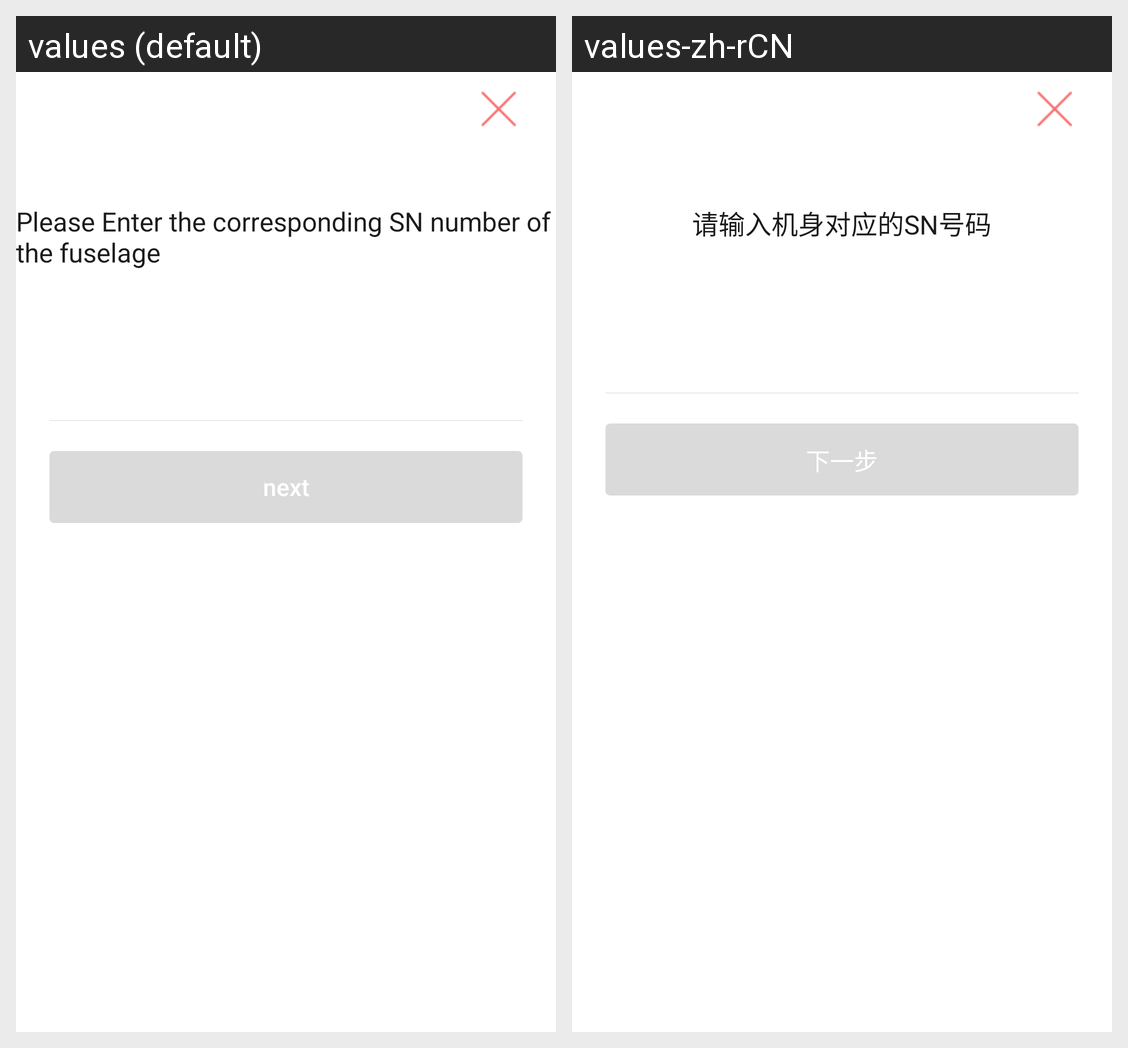

Translations of the strings shown on this Android screen, per locale in the grid:
Android screen res/layout/activity_input_sn.xml rendered under 2 locales, left to right: values (default), values-zh-rCN. Device: Nexus 5 (rendered at 1080×1920; each locale shown at half size, 540×960, under a caption strip naming it); theme AppTheme.
Strings drawn on this screen, with the default value and each locale's value (text and hints the layout hard-codes, and strings that could not be matched under every locale, appear in the picture but are not listed):

tips_input_machine_sn
  values: Please Enter the corresponding SN number of the fuselage
  values-zh-rCN: 请输入机身对应的SN号码

next
  values: next
  values-zh-rCN: 下一步
